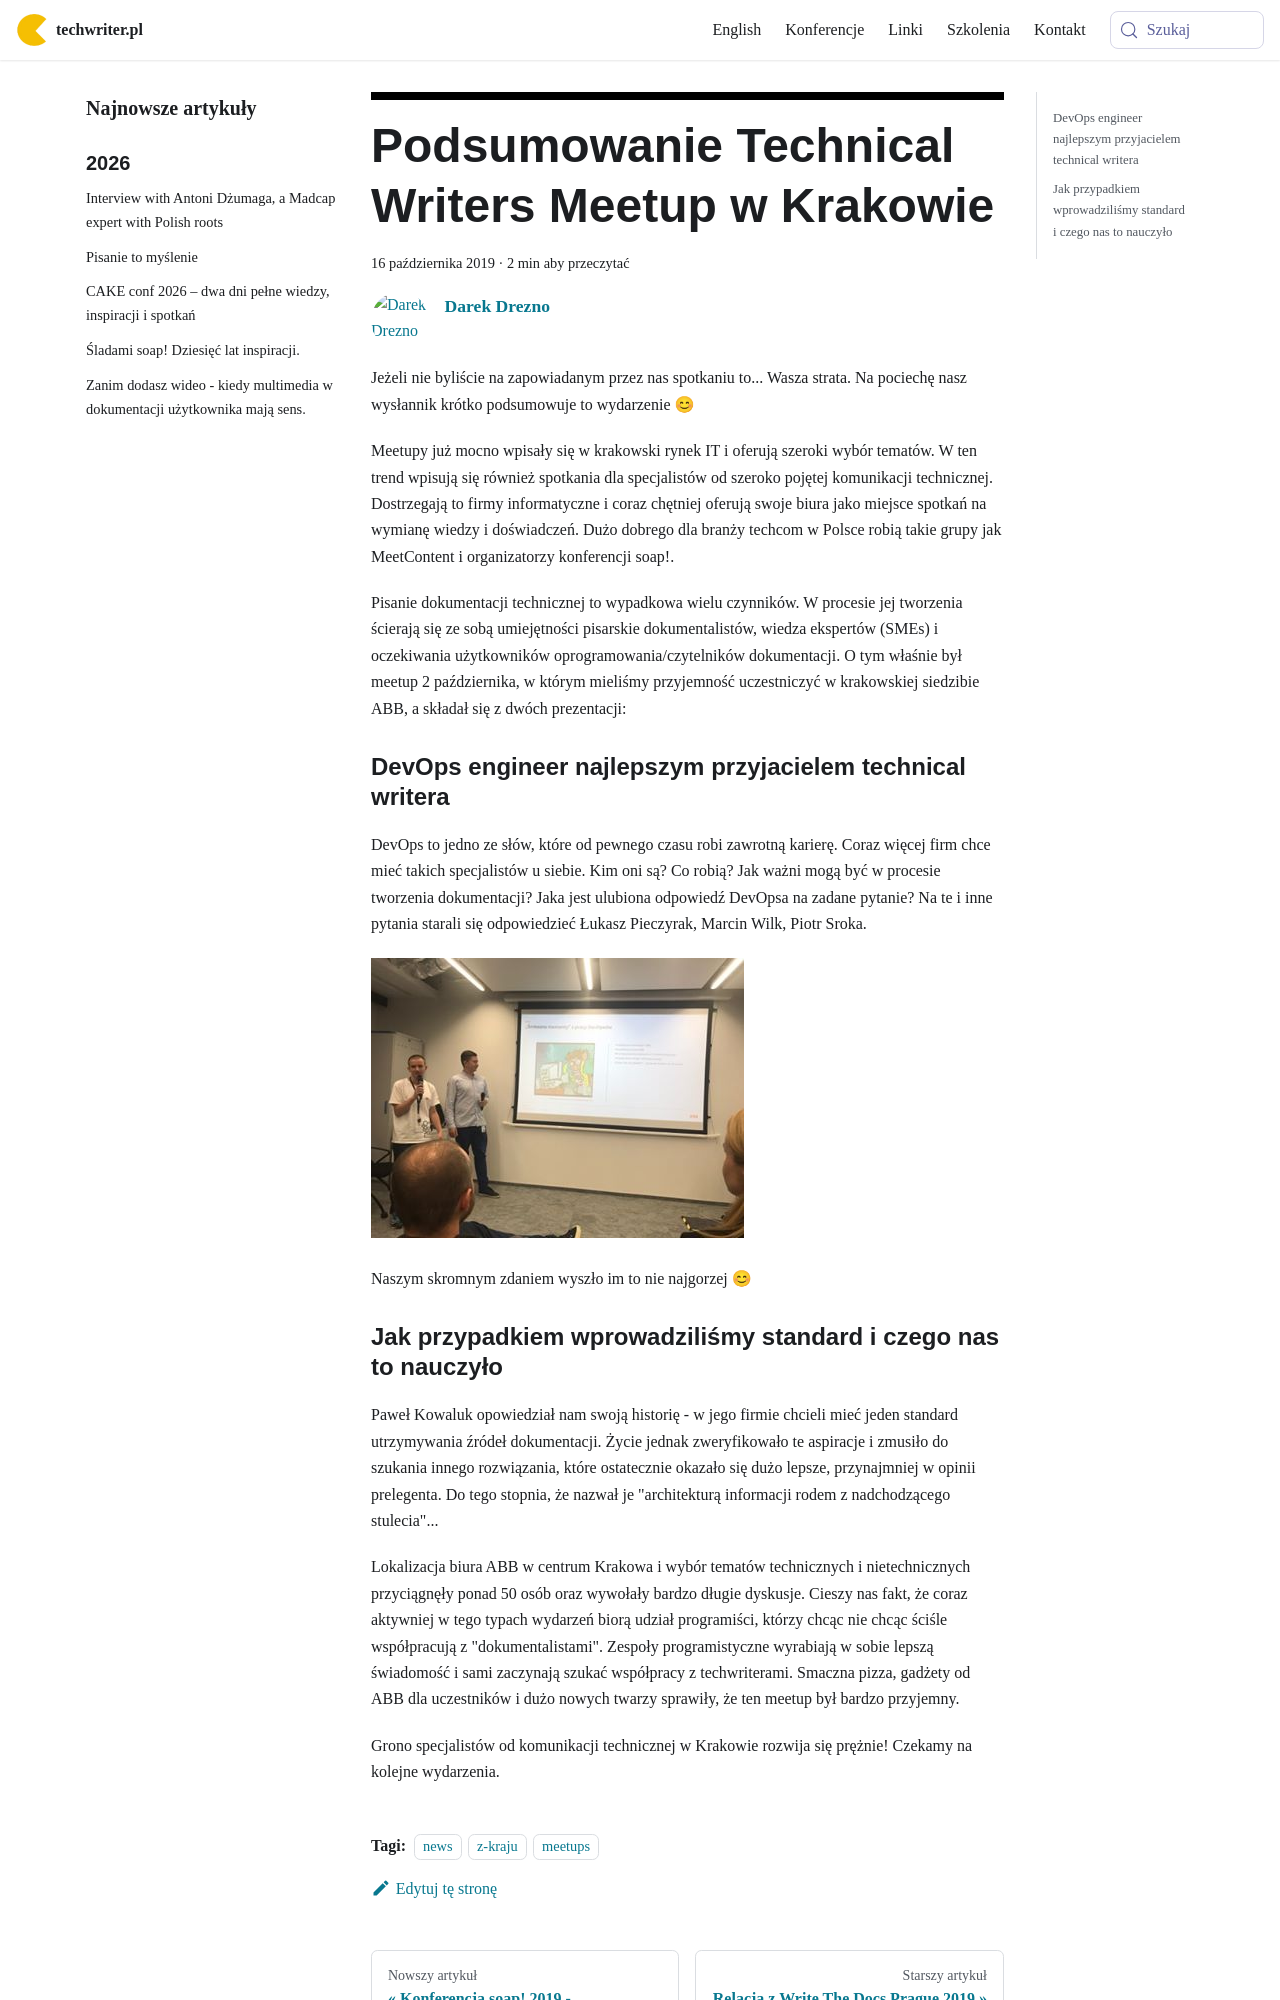

repository: techwriter-pl/techwriter-pl.github.io · page: podsumowanie-technical-writers-meetup-w-krakowie/index.html · generator: docusaurus

---
title: 'Podsumowanie Technical Writers Meetup w Krakowie'
authors: admin
date: '2019-10-16'
tags:
  - 'news'
  - 'z-kraju'
  - 'meetups'
coverImage: 'MeetupABB-e1571237713389.jpg'
---

Jeżeli nie byliście na zapowiadanym przez nas spotkaniu to... Wasza strata. Na
pociechę nasz wysłannik krótko podsumowuje to wydarzenie 😊

<!--truncate-->

Meetupy już mocno wpisały się w krakowski rynek IT i oferują szeroki wybór
tematów. W ten trend wpisują się również spotkania dla specjalistów od szeroko
pojętej komunikacji technicznej. Dostrzegają to firmy informatyczne i coraz
chętniej oferują swoje biura jako miejsce spotkań na wymianę wiedzy i
doświadczeń. Dużo dobrego dla branży techcom w Polsce robią takie grupy jak
MeetContent i organizatorzy konferencji soap!.

Pisanie dokumentacji technicznej to wypadkowa wielu czynników. W procesie jej
tworzenia ścierają się ze sobą umiejętności pisarskie dokumentalistów, wiedza
ekspertów (SMEs) i oczekiwania użytkowników oprogramowania/czytelników
dokumentacji. O tym właśnie był meetup 2 października, w którym mieliśmy
przyjemność uczestniczyć w krakowskiej siedzibie ABB, a składał się z dwóch
prezentacji:

### DevOps engineer najlepszym przyjacielem technical writera

DevOps to jedno ze słów, które od pewnego czasu robi zawrotną karierę. Coraz
więcej firm chce mieć takich specjalistów u siebie. Kim oni są? Co robią? Jak
ważni mogą być w procesie tworzenia dokumentacji? Jaka jest ulubiona odpowiedź
DevOpsa na zadane pytanie? Na te i inne pytania starali się odpowiedzieć Łukasz
Pieczyrak, Marcin Wilk, Piotr Sroka.

![](images/MeetingABBDevops.jpg)

Naszym skromnym zdaniem wyszło im to nie najgorzej 😊
